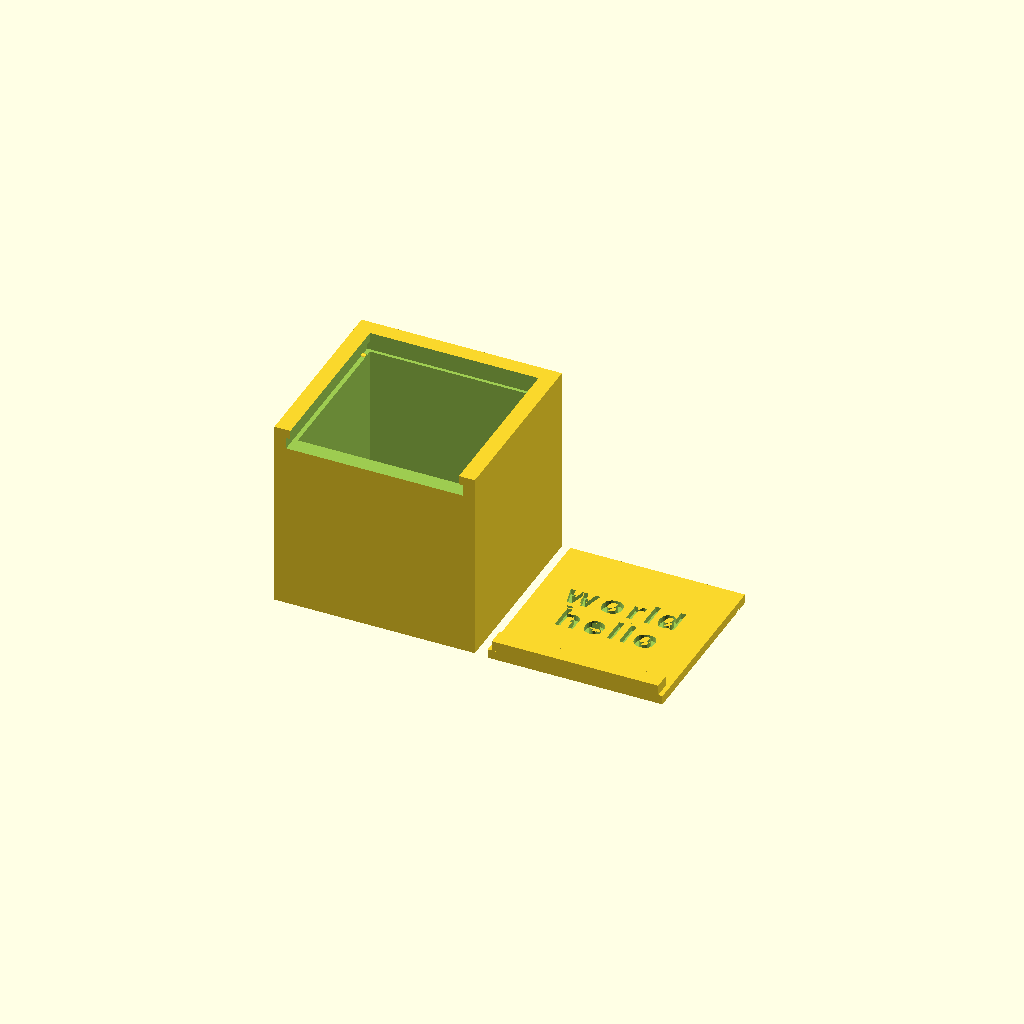
Cell 1: the model at its default parameters.
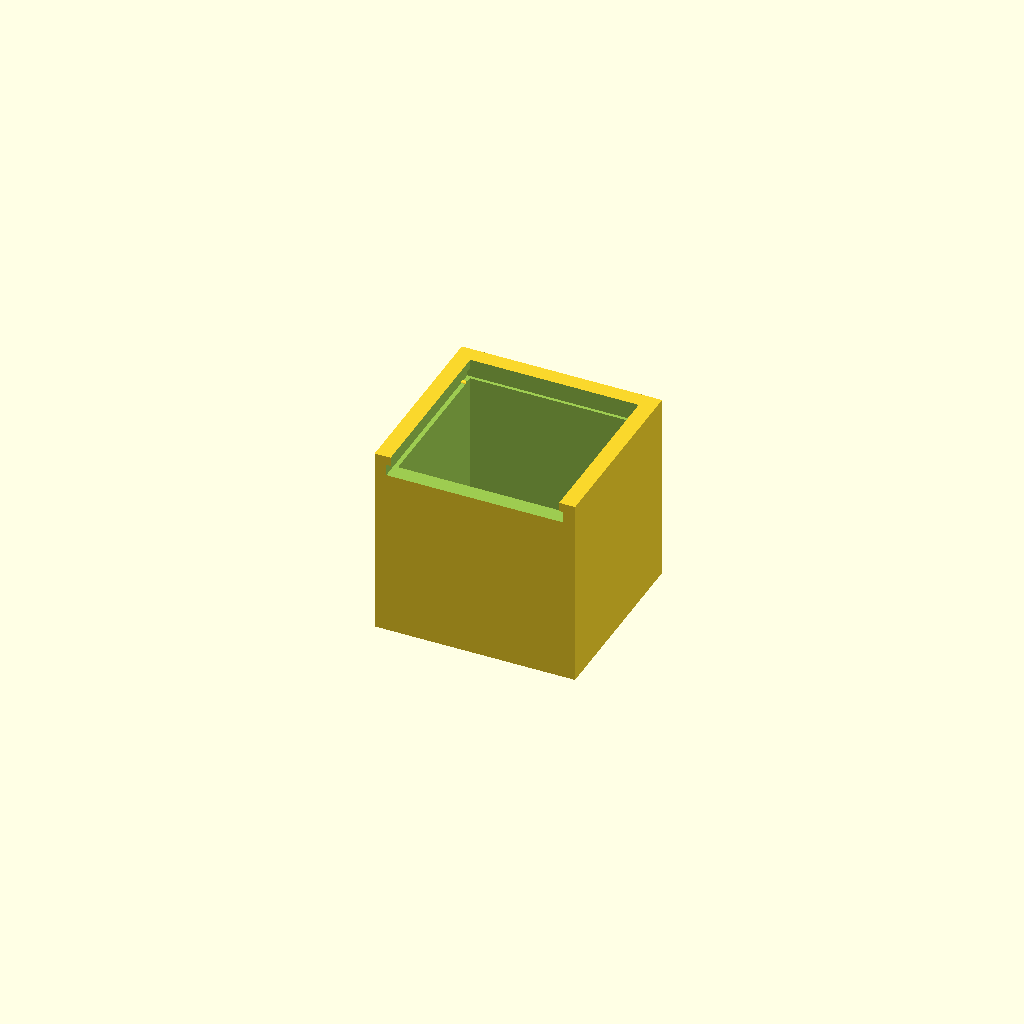
Cell 2: part = "first" (everything else at default).
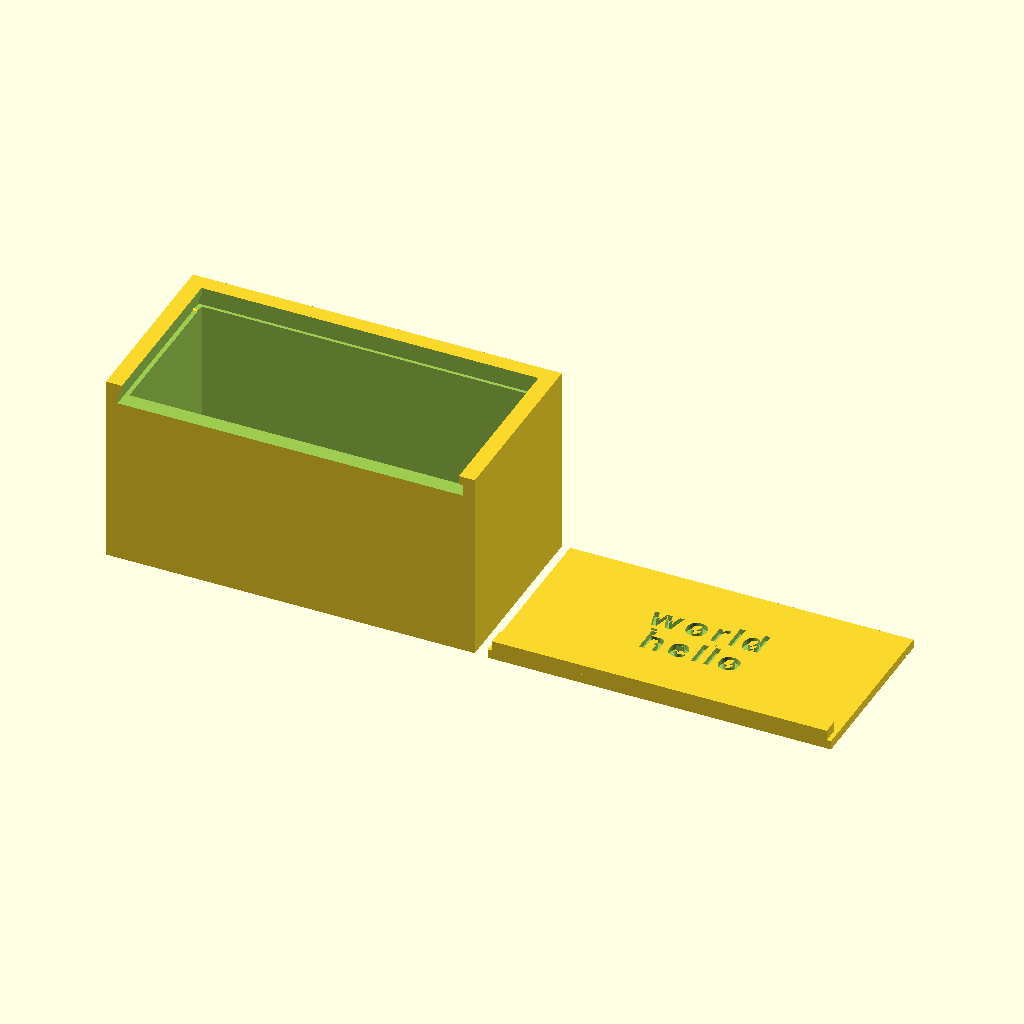
Cell 3: inside_length = 74 (everything else at default).
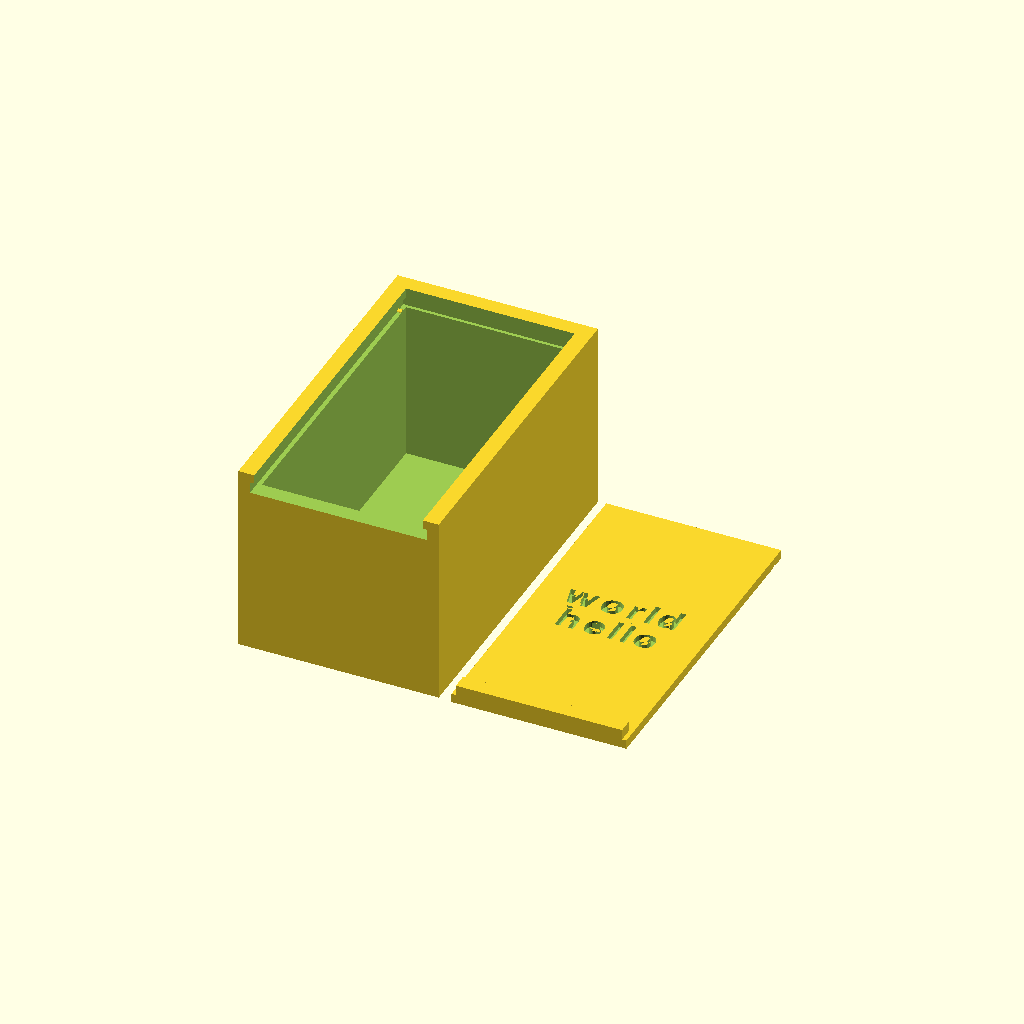
Cell 4: inside_width = 68 (everything else at default).
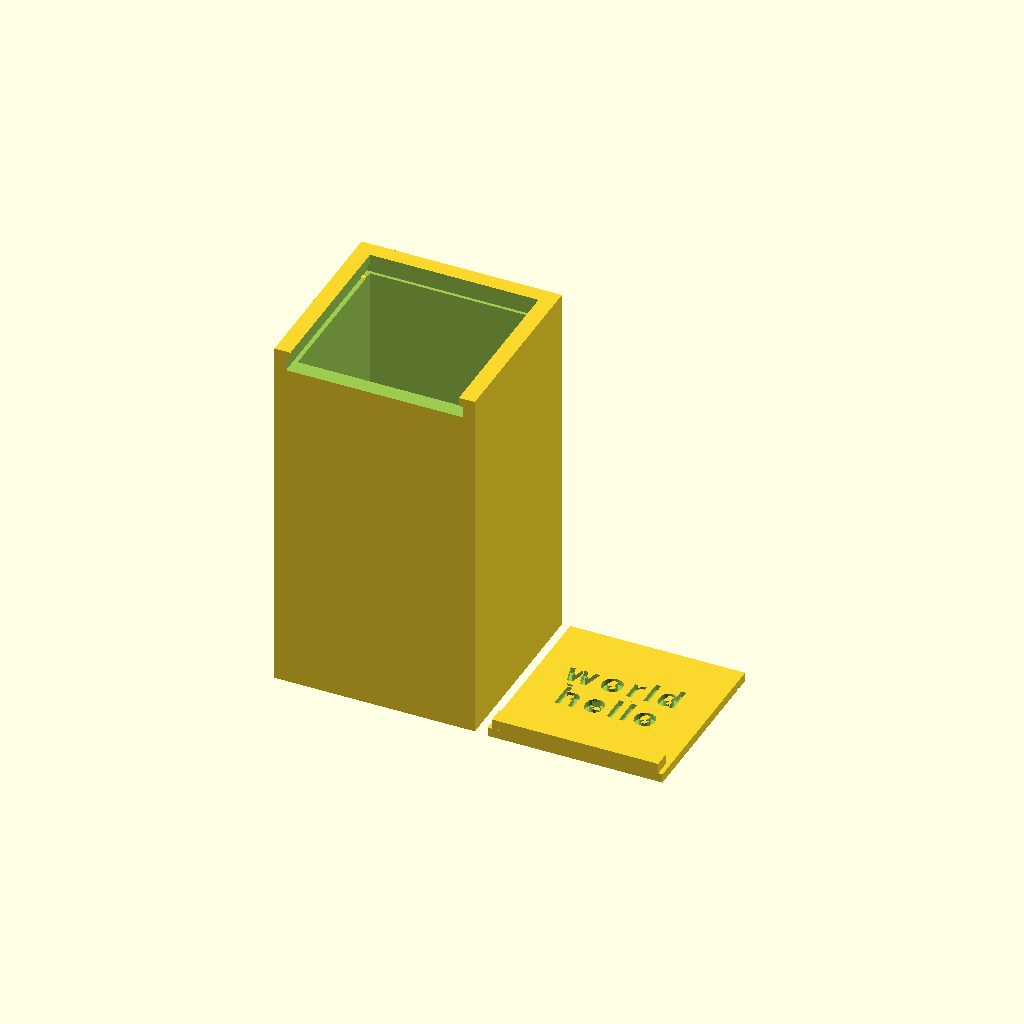
Cell 5: inside_height = 76 (everything else at default).
One fixed orthographic camera (rotation 55°, 0°, 25°; colour scheme Cornfield) for every cell.
The OpenSCAD source (inputs/thingiverse/files/thing-1351045/files/box.scad):
//box

// preview[view:south, tilt:top]

// Which part to generate?
part = "both"; // [first:Box Only,second:Cover Only,both:Box and Cover]

inside_length =37;
inside_width = 34;
inside_height = 38;

side_wall_thickness = 3.5;

ceiling_thickness = 2;

floor_thickness = 2;

slot_depth = .7; 

//increase tolerance to loosen sliding cover
tolerance = .5;

outside_length = inside_length + side_wall_thickness * 2;
outside_width = inside_width + side_wall_thickness * 2;
outside_height = inside_height + ceiling_thickness + floor_thickness;

slot_height = (outside_height - ceiling_thickness - tolerance)/2 - ceiling_thickness;


/* [Extra] */
lock = true; //[true:yes, false:no]


/* [Cover Text] */
//blank this to remove text
text_1 = "hello";
//blank this for 1 line text
text_2 = "world";

text_size = 6;

text_leading = 1;

rotate([0,0,180])print_part();

module print_part() {
	if (part == "first") {
		box();
	} else if (part == "second") {
		cover();
	} else if (part == "both") {
		both();
	} else {
		both();
	}
}

module both() {
	translate([-outside_length/2, 0, -inside_height]) cover();
	translate([outside_length/2, 0, 0]) box();
}


module box(){
    union(){
        difference(){
            cube([outside_length, outside_width, outside_height],center=true);
            //main cut
            translate([0, 0, floor_thickness]) cube([inside_length , inside_width, outside_height],center=true);
            
            //slot cut
            translate([0, side_wall_thickness - slot_depth, slot_height]) cube([inside_length + slot_depth *2 + tolerance, inside_width + side_wall_thickness *2, ceiling_thickness + tolerance],center=true);
            translate([0, (inside_width + side_wall_thickness)/2, slot_height + (ceiling_thickness)/2 + 1]) cube([inside_length, side_wall_thickness+1, ceiling_thickness *2 + tolerance],center=true);
            }
            if(lock){
                    translate([0, -(inside_width - side_wall_thickness)/2 , slot_height - ceiling_thickness/1.5]) 
                    rotate([0,90,0]) 
                    difference(){
                        cylinder(d = ceiling_thickness/2, h = inside_length + slot_depth *2 + 1, center=true , $fn = 32);
                        cylinder(d = ceiling_thickness/2 + 1, h = inside_length, center=true , $fn = 32);
                        }
                    }
            }
}

module cover(){
    
    difference(){
        translate([0, side_wall_thickness/2 - slot_depth, slot_height]) cube([inside_length + slot_depth *2, inside_width + slot_depth *2 + side_wall_thickness, ceiling_thickness],center=true);
        if(lock){
            translate([0, -(inside_width - side_wall_thickness)/2 , slot_height - ceiling_thickness/2]) 
            rotate([0,90,0]) 
            difference(){
                cylinder(d = ceiling_thickness/2, h = inside_length + slot_depth *2 + 1, center=true , $fn = 32);
                cylinder(d = ceiling_thickness/2 + 1, h = inside_length, center=true , $fn = 32);
                }
            }
                    
    if(text_1){   

        rotate([0,0,180])translate([0, 0, inside_height/2-1.5]) linear_extrude(height = 2){
                
                    if(text_2){
                            translate([0, -text_size/2 - text_leading, inside_height/2-1.5]) text(text_1, spacing = 1.2, font="Liberation Sans:style=Bold", size = text_size, halign = "center", valign = "center");
                            translate([0, text_size/2 + text_leading, inside_height/2-1.5]) text(text_2, spacing = 1.2, font="Liberation Sans:style=Bold",size = text_size, halign = "center", valign = "center");
                        }
                        else{
                            translate([0, 0, inside_height/2-1.5]) text(text_1, spacing = 1.2, font="Liberation Sans:style=Bold Italic",size = 5, halign = "center", valign = "center");
                        }
             }     
         }
     }
                
    translate([0, (inside_width + side_wall_thickness) /2, (outside_height - (ceiling_thickness + tolerance/2))/2]) cube([inside_length - tolerance, side_wall_thickness, ceiling_thickness + tolerance/2],center=true);
}
Parameter table extracted from the source (name, type, default, range or options):
part: string, default "both", options "first", "second", "both"
inside_length: number, default 37
inside_width: number, default 34
inside_height: number, default 38
side_wall_thickness: number, default 3.5
ceiling_thickness: number, default 2
floor_thickness: number, default 2
slot_depth: number, default 0.7
tolerance: number, default 0.5
lock: bool, default true
text_1: string, default "hello"
text_2: string, default "world"
text_size: number, default 6
text_leading: number, default 1
